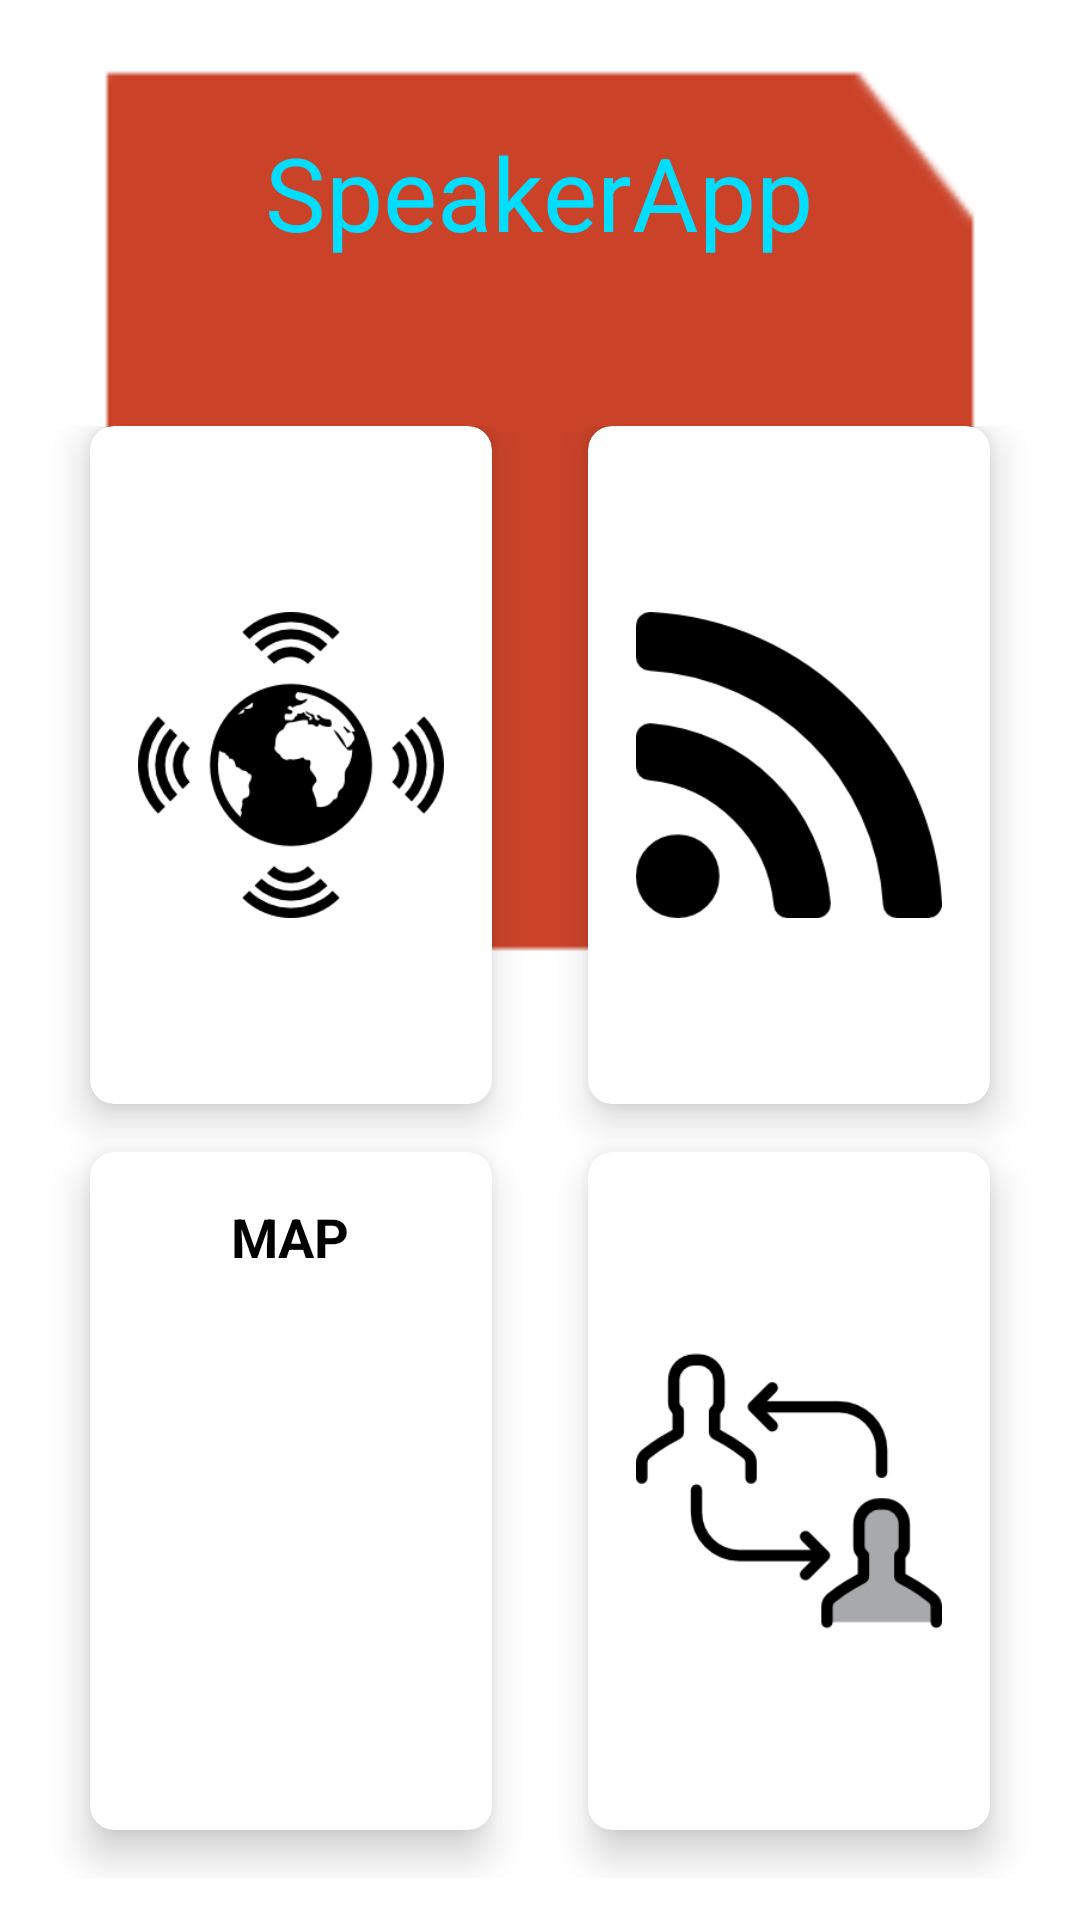

The Android layout XML behind this screen, and the referenced resources:
<!-- AndroidManifest.xml: application theme Theme.AppCompat.Light.DarkActionBar -->
<!-- res/layout/activity_main.xml -->
<?xml version="1.0" encoding="utf-8"?>
<LinearLayout xmlns:android="http://schemas.android.com/apk/res/android"
    android:layout_width="match_parent"
    android:layout_height="match_parent"
    xmlns:app="http://schemas.android.com/apk/res-auto"
    android:orientation="vertical"
    android:background="@drawable/test"
    android:weightSum="10">

    <RelativeLayout
        android:layout_width="match_parent"
        android:layout_height="0dp"
        android:layout_weight="2">


        <TextView
            android:id="@+id/textbehind"
            android:text="SpeakerApp"
            android:textSize="34sp"
            android:textColor="@android:color/holo_blue_bright"
            android:layout_centerInParent="true"
            android:layout_width="wrap_content"
            android:layout_height="wrap_content" />
    </RelativeLayout>

    <GridLayout
        android:columnCount="2"
        android:rowCount="2"
        android:alignmentMode="alignMargins"
        android:columnOrderPreserved="false"
        android:layout_weight="8"
        android:layout_width="match_parent"
        android:layout_height="0dp"
        android:padding="14dp">

        
        

        <android.support.v7.widget.CardView
            android:id="@+id/ip"
            android:layout_width="0dp"
            android:layout_height="0dp"
            android:layout_columnWeight="1"
            android:layout_rowWeight="1"
            android:layout_marginBottom="16dp"
            android:layout_marginLeft="16dp"
            android:layout_marginRight="16dp"
            app:cardElevation="8dp"
            app:cardCornerRadius="8dp"
            android:clickable="true"


            >

            <LinearLayout
                android:layout_gravity="center_horizontal"
                android:layout_margin="16dp"
                android:orientation="vertical"
                android:layout_width="wrap_content"
                android:layout_height="wrap_content">

                <ImageView
                    android:src="@drawable/worldwide"
                    android:layout_gravity="center_horizontal"
                    android:layout_width="wrap_content"
                    android:layout_height="wrap_content" />

                <TextView
                    android:text="IP"
                    android:textAlignment="center"
                    android:textColor="@android:color/black"
                    android:textSize="18sp"
                    android:textStyle="bold"
                    android:layout_width="wrap_content"
                    android:layout_height="wrap_content" />

            </LinearLayout>

        </android.support.v7.widget.CardView>

        

        <android.support.v7.widget.CardView
            android:id="@+id/server"
            android:layout_width="0dp"
            android:layout_height="0dp"
            android:layout_columnWeight="1"
            android:layout_rowWeight="1"
            android:layout_marginBottom="16dp"
            android:layout_marginLeft="16dp"
            android:layout_marginRight="16dp"
            app:cardElevation="8dp"
            app:cardCornerRadius="8dp"
            android:clickable="true"


            >

            <LinearLayout
                android:layout_gravity="center_horizontal"
                android:layout_margin="16dp"
                android:orientation="vertical"
                android:layout_width="wrap_content"
                android:layout_height="wrap_content">

                <ImageView
                    android:src="@drawable/rss"
                    android:id="@+id/imview"
                    android:layout_gravity="center_horizontal"
                    android:layout_width="wrap_content"
                    android:layout_height="wrap_content" />

                <TextView
                    android:id="@+id/textserver"
                    android:text="Server"
                    android:textAlignment="center"
                    android:textColor="@android:color/black"
                    android:textSize="18sp"
                    android:textStyle="bold"
                    android:layout_width="wrap_content"
                    android:layout_height="wrap_content" />

            </LinearLayout>

        </android.support.v7.widget.CardView>



        
        

        <android.support.v7.widget.CardView
            android:id="@+id/map"
            android:layout_width="0dp"
            android:layout_height="0dp"
            android:layout_columnWeight="1"
            android:layout_rowWeight="1"
            android:layout_marginBottom="16dp"
            android:layout_marginLeft="16dp"
            android:layout_marginRight="16dp"
            app:cardElevation="8dp"
            app:cardCornerRadius="8dp"
            android:clickable="true"



            >

            <LinearLayout
                android:layout_gravity="center_horizontal"
                android:layout_margin="16dp"
                android:orientation="vertical"
                android:layout_width="wrap_content"
                android:layout_height="wrap_content">

                <ImageView
                    android:src="@drawable/maps"
                    android:layout_gravity="center_horizontal"
                    android:layout_width="wrap_content"
                    android:layout_height="wrap_content" />

                <TextView
                    android:text="MAP"
                    android:textAlignment="center"
                    android:textColor="@android:color/black"
                    android:textSize="18sp"
                    android:textStyle="bold"
                    android:layout_width="wrap_content"
                    android:layout_height="wrap_content" />

            </LinearLayout>

        </android.support.v7.widget.CardView>

        

        <android.support.v7.widget.CardView
            android:id="@+id/equalizer"
            android:layout_width="0dp"
            android:layout_height="0dp"
            android:layout_columnWeight="1"
            android:layout_rowWeight="1"
            android:layout_marginBottom="16dp"
            android:layout_marginLeft="16dp"
            android:layout_marginRight="16dp"
            app:cardElevation="8dp"
            app:cardCornerRadius="8dp"
            android:clickable="true"


            >

            <LinearLayout
                android:layout_gravity="center_horizontal"
                android:layout_margin="16dp"
                android:orientation="vertical"
                android:layout_width="wrap_content"
                android:layout_height="wrap_content">

                <ImageView
                    android:src="@drawable/transfer"
                    android:layout_gravity="center_horizontal"
                    android:layout_width="wrap_content"
                    android:layout_height="wrap_content" />

                <TextView
                    android:text="EQ"
                    android:textAlignment="center"
                    android:textColor="@android:color/black"
                    android:textSize="18sp"
                    android:textStyle="bold"
                    android:layout_width="wrap_content"
                    android:layout_height="wrap_content" />

            </LinearLayout>

        </android.support.v7.widget.CardView>


    </GridLayout>

</LinearLayout>
<!-- resources referenced by this layout -->
<resources>
  <!-- drawable rss: png bitmap (drawable, 5385 bytes) -->
  <!-- drawable test: png bitmap (drawable, 2284 bytes) -->
  <!-- drawable transfer: png bitmap (drawable, 5617 bytes) -->
  <!-- drawable worldwide: png bitmap (drawable, 8146 bytes) -->
</resources>
